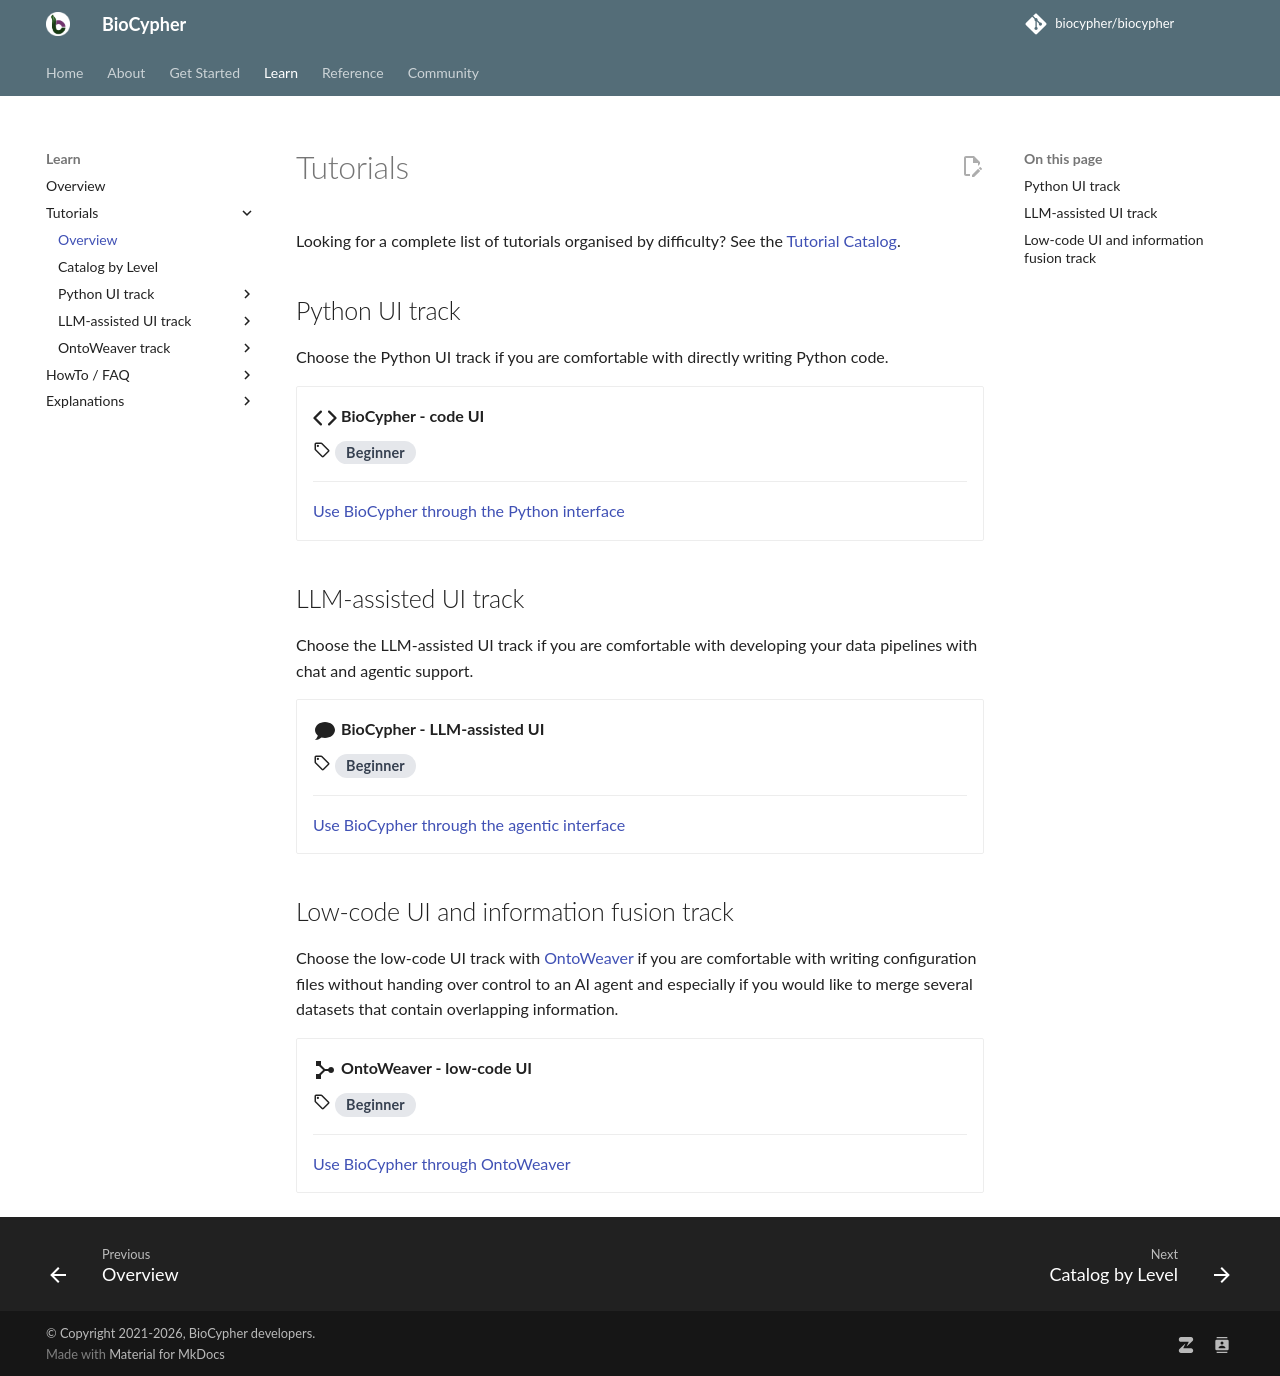

repository: biocypher/biocypher · page: 0.17.0/learn/tutorials/index.html · generator: mkdocs

# Tutorials

Looking for a complete list of tutorials organised by difficulty? See the [Tutorial Catalog](catalog.md).

## Python UI track

Choose the Python UI track if you are comfortable with directly writing Python code.

<div class="grid cards" markdown>

-   :octicons-code-16:{ .lg .middle } __BioCypher - code UI__

    :material-tag-outline: <span class="difficulty-badge difficulty-badge--beginner">Beginner</span>

    ---

    [Use BioCypher through the Python interface](tutorial_basics_neo4j_offline/tutorial_004_neo4j_offline.md){ .text-center }

<!-- -   :material-set-merge:{ .lg .middle } __Data merging__

    :material-tag-outline: <span class="difficulty-badge difficulty-badge--advanced">Advanced</span>

    ---

    [Use BioCypher to merge data](tutorial002_handling_ontologies.md){ .text-center }

-   :simple-instructure:{ .lg .middle } __Data transformation__

    :material-tag-outline: <span class="difficulty-badge difficulty-badge--advanced">Advanced</span>

    ---

    [Use BioCypher for complex graph operations](tutorial002_handling_ontologies.md){ .text-center }
 -->
</div>

## LLM-assisted UI track

Choose the LLM-assisted UI track if you are comfortable with developing your data pipelines with chat and agentic support.

<div class="grid cards" markdown>

-   :material-chat:{ .lg .middle } __BioCypher - LLM-assisted UI__

    :material-tag-outline: <span class="difficulty-badge difficulty-badge--beginner">Beginner</span>

    ---

    [Use BioCypher through the agentic interface](tutorial_basic_with_agents/tutorial_basic_with_agents.md){ .text-center }

</div>

## Low-code UI and information fusion track

Choose the low-code UI track with [OntoWeaver](https://ontoweaver.readthedocs.io/en/latest/) if you are comfortable with writing configuration files without handing over control to an AI agent and especially if you would like to merge several datasets that contain overlapping information.

<div class="grid cards" markdown>

-   :material-merge:{ .lg .middle } __OntoWeaver - low-code UI__

    :material-tag-outline: <span class="difficulty-badge difficulty-badge--beginner">Beginner</span>

    ---

    [Use BioCypher through OntoWeaver](tutorial_ontoweaver/tutorial_ontoweaver.md){ .text-center }

</div>
